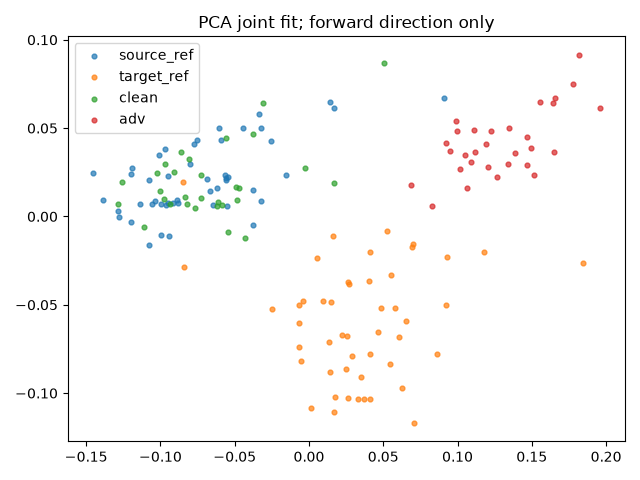

Values plotted in this chart, from the file beside it:
index, group, x, y
0, source_ref, -0.05605, 0.02198
1, source_ref, -0.09443, -0.01131
2, source_ref, 0.01671, 0.06159
3, source_ref, -0.06082, 0.05009
4, source_ref, -0.1285, 0.003109
5, source_ref, -0.05905, 0.04352
6, source_ref, -0.05644, 0.02369
7, source_ref, -0.03786, -0.005043
8, source_ref, -0.0447, 0.05
9, source_ref, -0.08889, 0.009175
10, source_ref, -0.03216, 0.05028
11, source_ref, -0.09949, 0.006959
12, source_ref, -0.07705, 0.04109
13, source_ref, -0.09958, -0.01063
14, source_ref, -0.06467, 0.006564
15, source_ref, -0.01549, 0.02341
16, source_ref, -0.1282, -5.4658014129363875e-05
17, source_ref, -0.1074, 0.0206
18, source_ref, -0.03758, 0.01481
19, source_ref, -0.02565, 0.04261
20, source_ref, -0.07558, 0.04307
21, source_ref, -0.06866, 0.021
22, source_ref, -0.09712, 0.03807
23, source_ref, -0.05542, 0.006201
24, source_ref, -0.06694, 0.01456
25, source_ref, -0.07979, 0.02945
26, source_ref, -0.1037, 0.008557
27, source_ref, -0.1139, 0.006838
28, source_ref, -0.1078, -0.01603
29, source_ref, -0.05433, 0.02207
30, source_ref, -0.09494, 0.00762
31, source_ref, -0.03372, 0.05806
32, source_ref, -0.1054, 0.007067
33, source_ref, -0.03235, 0.009014
34, source_ref, -0.09518, 0.02299
35, source_ref, -0.1453, 0.02456
36, source_ref, -0.09611, 0.006431
37, source_ref, 0.09122, 0.06734
38, source_ref, -0.1386, 0.009103
39, source_ref, 0.014, 0.06492
40, source_ref, -0.06217, 0.01623
41, source_ref, -0.12, 0.02411
42, source_ref, -0.08788, 0.007721
43, source_ref, -0.05564, 0.02079
44, source_ref, -0.1189, 0.02735
45, source_ref, -0.1195, -0.003225
46, source_ref, -0.1012, 0.03474
47, source_ref, -0.09122, 0.007741
48, target_ref, 0.09202, -0.05011
49, target_ref, 0.01496, -0.0485
50, target_ref, 0.001113, -0.1083
51, target_ref, 0.05553, -0.03339
52, target_ref, 0.04639, -0.06552
53, target_ref, 0.0327, -0.1034
54, target_ref, 0.04825, -0.05208
55, target_ref, 0.08646, -0.078
56, target_ref, 0.06232, -0.09698
57, target_ref, 0.1178, -0.01983
58, target_ref, 0.01649, -0.01124
59, target_ref, 0.0369, -0.1033
... 96 more rows
